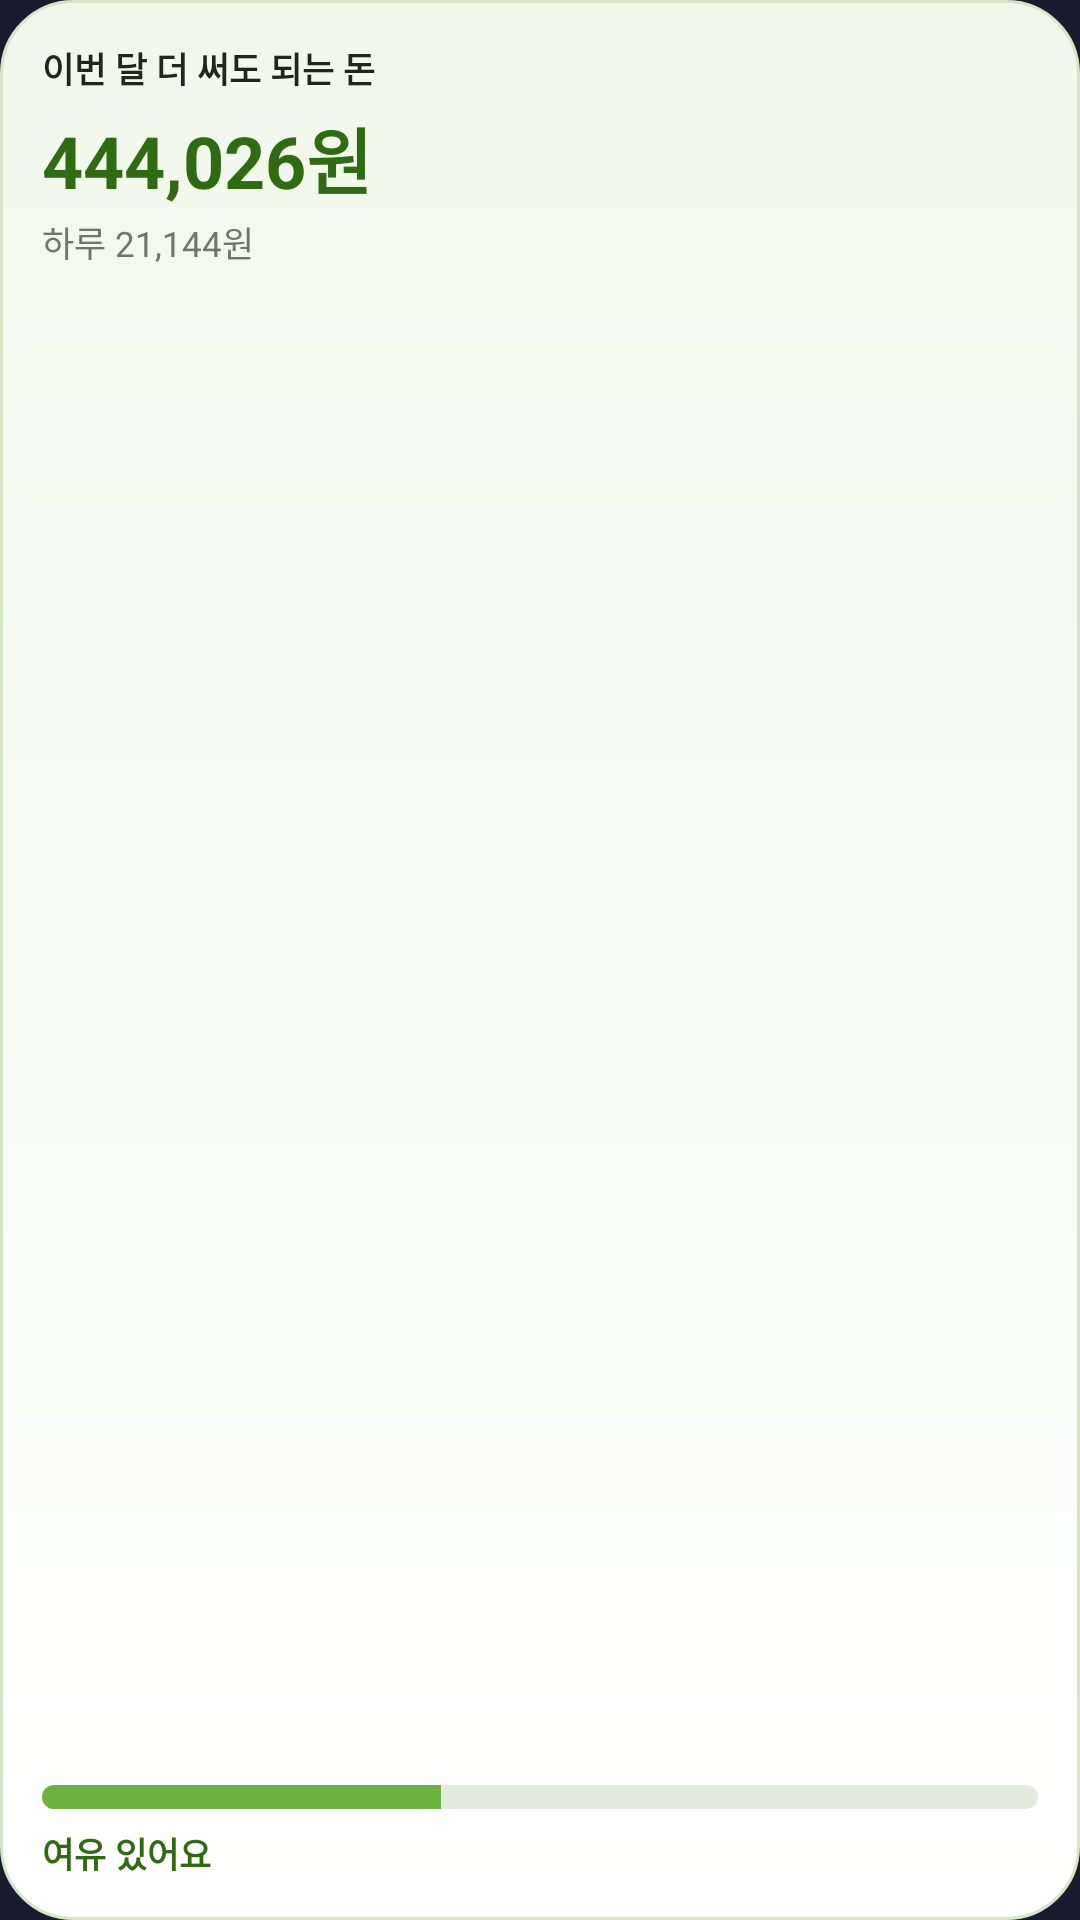

This screen was rendered from an Android layout file. Write that file and the resources it references.
<!-- AndroidManifest.xml: application theme Theme.Passbook -->
<!-- res/layout/widget_w22.xml -->
<?xml version="1.0" encoding="utf-8"?>
<LinearLayout xmlns:android="http://schemas.android.com/apk/res/android" android:id="@+id/widget_root" android:layout_width="match_parent" android:layout_height="match_parent" android:orientation="vertical" android:background="@drawable/w_card" android:padding="14dp"><TextView android:id="@+id/w_title" android:layout_width="match_parent" android:layout_height="wrap_content" android:includeFontPadding="false" android:maxLines="1" android:ellipsize="end" android:textColor="#1B2A12" android:textSize="11.5sp" android:textStyle="bold" android:text="이번 달 더 써도 되는 돈" /><TextView android:id="@+id/w_amount" android:layout_width="match_parent" android:layout_height="wrap_content" android:includeFontPadding="false" android:maxLines="1" android:ellipsize="end" android:textColor="#2F6B10" android:textSize="24sp" android:textStyle="bold" android:layout_marginTop="4dp" android:autoSizeTextType="uniform" android:autoSizeMinTextSize="14sp" android:autoSizeMaxTextSize="24sp" android:text="444,026원" /><TextView android:id="@+id/w_per" android:layout_width="wrap_content" android:layout_height="wrap_content" android:includeFontPadding="false" android:maxLines="1" android:ellipsize="end" android:textColor="#6B7A62" android:textSize="11.5sp" android:layout_marginTop="2dp" android:text="하루 21,144원" /><FrameLayout android:layout_width="match_parent" android:layout_height="0dp" android:layout_weight="1" /><FrameLayout android:layout_width="match_parent" android:layout_height="8dp" android:layout_marginTop="0dp"><ProgressBar android:id="@+id/w_bar_ok" style="@android:style/Widget.ProgressBar.Horizontal" android:layout_width="match_parent" android:layout_height="8dp" android:max="100" android:progress="40" android:progressDrawable="@drawable/w_bar_ok" /><ProgressBar android:id="@+id/w_bar_over" style="@android:style/Widget.ProgressBar.Horizontal" android:layout_width="match_parent" android:layout_height="8dp" android:max="100" android:progress="100" android:visibility="gone" android:progressDrawable="@drawable/w_bar_over" /></FrameLayout><TextView android:id="@+id/w_status" android:layout_width="wrap_content" android:layout_height="wrap_content" android:includeFontPadding="false" android:maxLines="1" android:ellipsize="end" android:textColor="#2F6B10" android:textSize="11.5sp" android:textStyle="bold" android:layout_marginTop="6dp" android:text="여유 있어요" /></LinearLayout>
<!-- resources referenced by this layout -->
<resources>
  <!-- drawable w_bar_ok (drawable) -->
  <?xml version="1.0" encoding="utf-8"?>
  <layer-list xmlns:android="http://schemas.android.com/apk/res/android"><item android:id="@android:id/background"><shape><solid android:color="#E3EBDD" /><corners android:radius="5dp" /></shape></item><item android:id="@android:id/progress"><clip><shape><solid android:color="#6DB33F" /><corners android:radius="5dp" /></shape></clip></item></layer-list>
  <!-- drawable w_bar_over (drawable) -->
  <?xml version="1.0" encoding="utf-8"?>
  <layer-list xmlns:android="http://schemas.android.com/apk/res/android"><item android:id="@android:id/background"><shape><solid android:color="#E3EBDD" /><corners android:radius="5dp" /></shape></item><item android:id="@android:id/progress"><clip><shape><solid android:color="#E5484D" /><corners android:radius="5dp" /></shape></clip></item></layer-list>
  <!-- drawable w_card (drawable) -->
  <?xml version="1.0" encoding="utf-8"?>
  <shape xmlns:android="http://schemas.android.com/apk/res/android" android:shape="rectangle"><gradient android:angle="270" android:startColor="#F1F8EA" android:endColor="#FFFFFF" android:type="linear" /><corners android:radius="24dp" /><stroke android:width="1dp" android:color="#D5E6C8" /></shape>
  <style name="Theme.Passbook" parent="android:Theme.Material.NoActionBar">
          <item name="android:windowBackground">#161B2E</item>
          <item name="android:statusBarColor">#161B2E</item>
          <item name="android:navigationBarColor">#161B2E</item>
      </style>
</resources>
